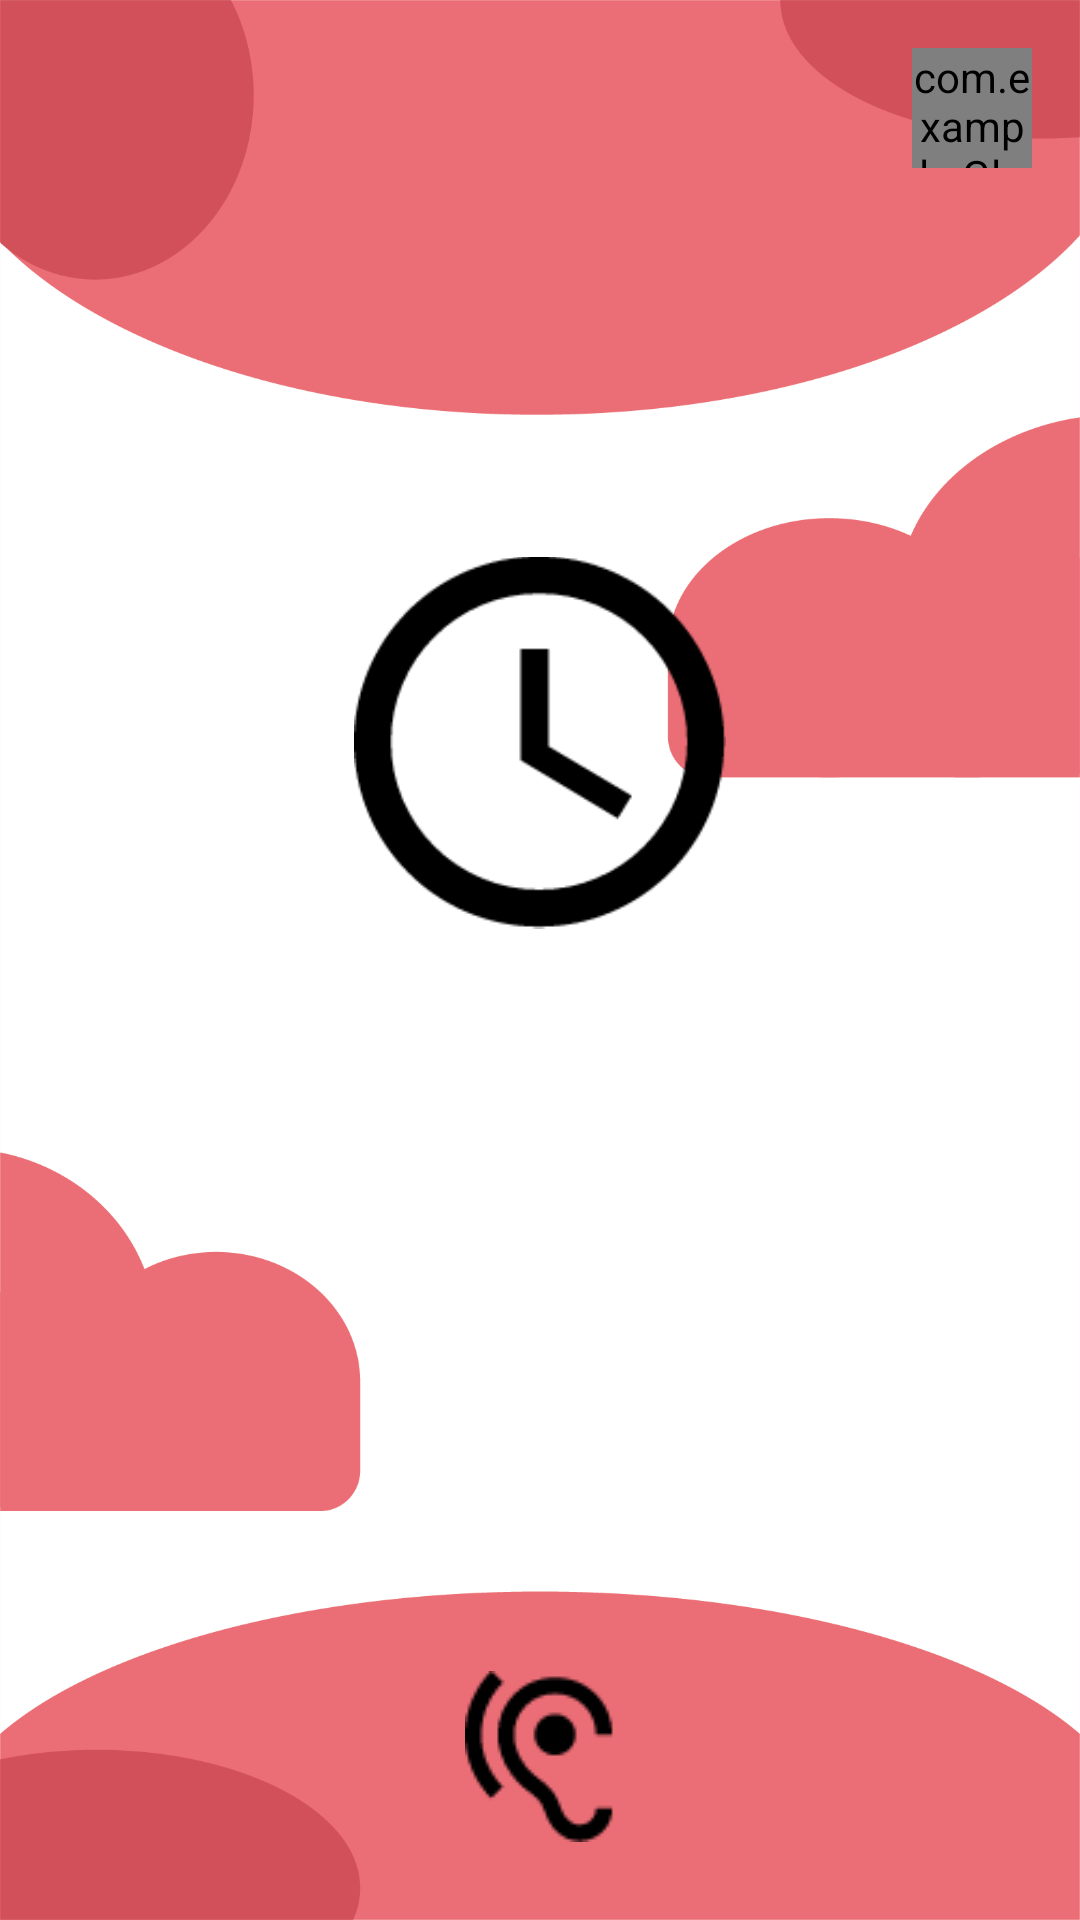

Produce the Android XML layout that renders to this screen, including the resource entries it uses.
<!-- AndroidManifest.xml: application theme Theme.CodeAcadamyGroepje -->
<!-- res/layout/activity_dtt_get_ready.xml -->
<?xml version="1.0" encoding="utf-8"?>
<RelativeLayout xmlns:android="http://schemas.android.com/apk/res/android"
    xmlns:app="http://schemas.android.com/apk/res-auto"
    xmlns:tools="http://schemas.android.com/tools"
    android:id="@+id/main"
    tools:context="com.example.deTijdTikt.DttGetReadyActivity"
    android:layout_width="match_parent"
    android:layout_height="match_parent"
    android:background="@drawable/background_red">

    
    <com.example.GlobalListeningFeedbackButton
        android:id="@+id/listeningButton"
        android:layout_width="120px"
        android:layout_height="120px"
        android:layout_alignParentTop="true"
        android:layout_alignParentEnd="true"
        android:layout_marginTop="16dp"
        android:layout_marginEnd="16dp"
        android:background="@drawable/mic_listening" />


    <TextView
        android:id="@+id/text_view_title"
        android:layout_width="wrap_content"
        android:layout_height="wrap_content"
        android:layout_centerHorizontal="true"
        android:layout_alignParentBottom="true"
        android:layout_marginBottom="@dimen/bottomMargin"
        android:text="@string/wvie_get_ready_title"
        android:textColor="@color/textColor"
        android:textSize="@dimen/game_title_text_size" />

    <ImageButton
        android:id="@+id/nextButton"
        android:layout_width="91dp"
        android:layout_height="57dp"
        android:layout_alignParentEnd="true"
        android:layout_alignParentBottom="true"
        android:layout_marginEnd="22dp"
        android:layout_marginBottom="26dp"
        android:background="#00FFFFFF"

        app:srcCompat="@drawable/arrow_icon" />

    <ImageButton
        android:id="@+id/hearButton"
        android:layout_width="wrap_content"
        android:layout_height="wrap_content"
        android:layout_alignParentBottom="true"
        android:layout_centerHorizontal="true"
        android:layout_marginBottom="26dp"
        android:background="#00FFFFFF"
        app:srcCompat="@drawable/pictogram_oortje" />

    <ImageView
        android:id="@+id/image_view_clock"
        android:layout_width="wrap_content"
        android:layout_height="wrap_content"
        android:layout_alignParentStart="true"
        android:layout_alignParentEnd="true"
        android:layout_alignParentBottom="true"
        android:layout_marginStart="118dp"
        android:layout_marginEnd="118dp"
        android:layout_marginBottom="306dp"
        app:srcCompat="@drawable/pictogram_klok" />

</RelativeLayout>
<!-- resources referenced by this layout -->
<resources>
  <color name="textColor">#5b7683</color>
  <dimen name="bottomMargin">636dp</dimen>
  <dimen name="game_title_text_size">32sp</dimen>
  <!-- drawable background_red: png bitmap (drawable, 53714 bytes) -->
  <!-- drawable mic_listening: png bitmap (drawable, 1209 bytes) -->
  <!-- drawable pictogram_klok: png bitmap (drawable, 4546 bytes) -->
  <!-- drawable pictogram_oortje: png bitmap (drawable, 1365 bytes) -->
  <string name="wvie_get_ready_title">Ga klaar staan!</string>
  <style name="Theme.CodeAcadamyGroepje" parent="Base.Theme.CodeAcadamyGroepje" />
  <style name="Base.Theme.CodeAcadamyGroepje" parent="Theme.Material3.DayNight.NoActionBar">
          
          
      </style>
</resources>
